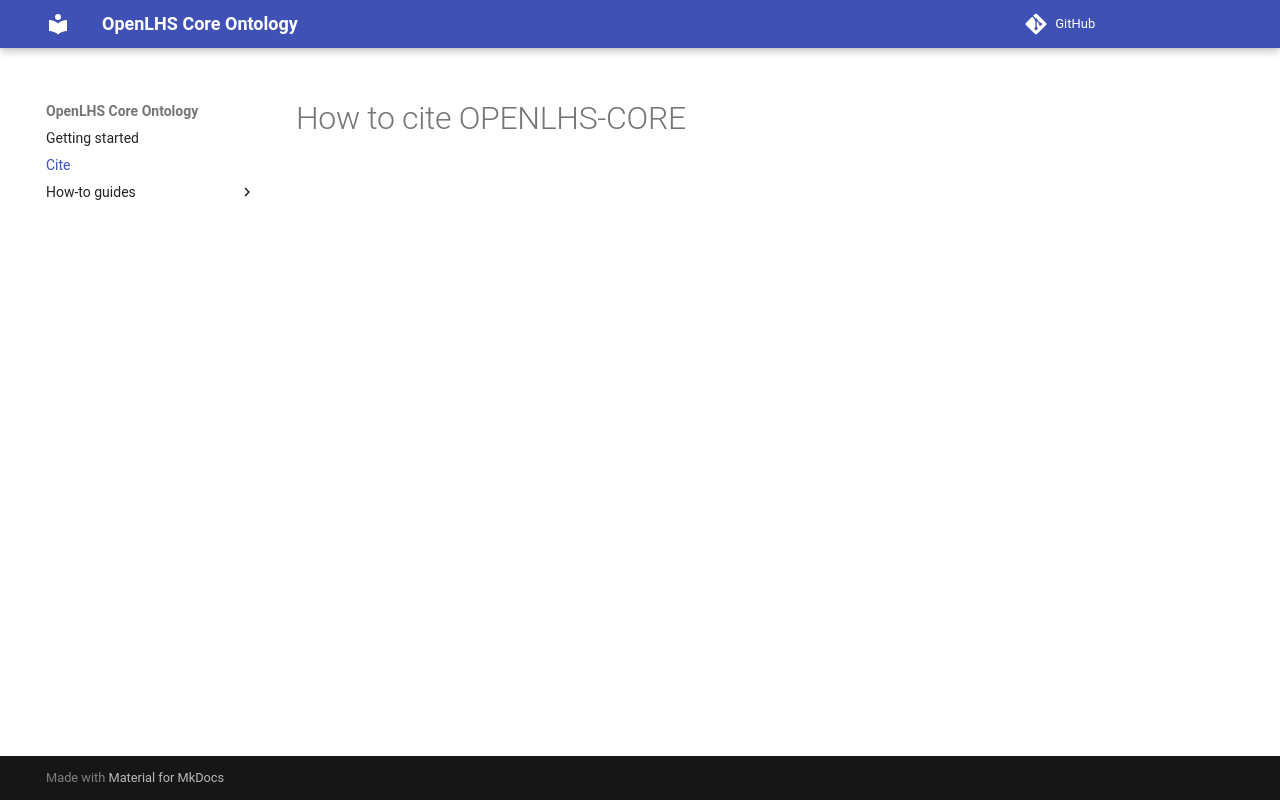

repository: OpenLHS/OpenLHS-Core · page: cite/index.html · generator: mkdocs

# How to cite OPENLHS-CORE
